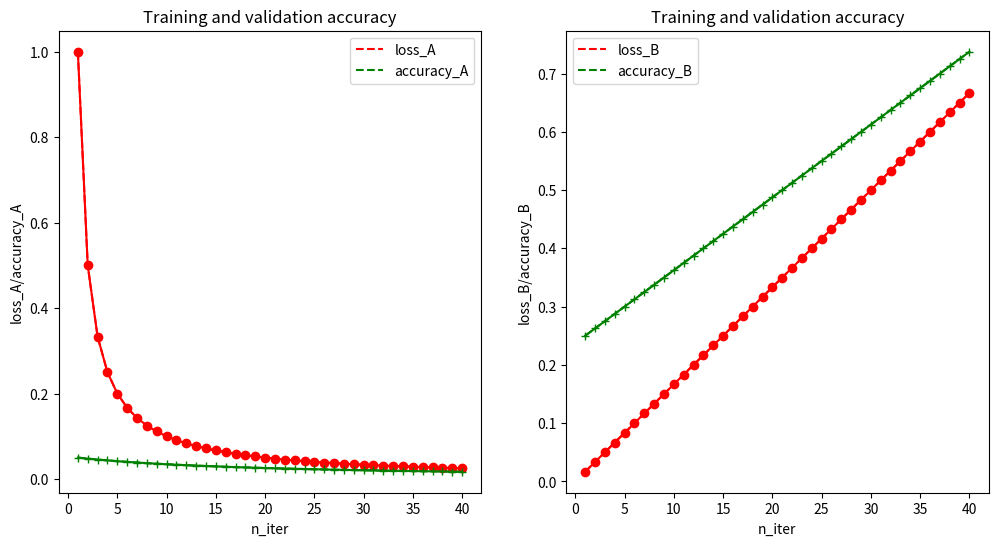

Write the Python code that produced this figure.
# 画图模块测试
import random
import numpy as np
import matplotlib.pyplot as plt


def loss_acc_fig(loss_A, accuracy_A, loss_B, accuracy_B):
    fig = plt.figure(figsize=(12, 6))
    x=[i+1 for i in range(len(loss_A))]
    plt.subplot(1, 2, 1)
    l1=plt.plot(x,loss_A,'r--',label='loss_A')
    l2=plt.plot(x,accuracy_A,'g--',label='accuracy_A')
    plt.plot(x,loss_A,'ro-',x,accuracy_A,'g+-')
    plt.title('Training and validation accuracy')
    plt.xlabel('n_iter')
    plt.ylabel('loss_A/accuracy_A')
    plt.legend()
    
    plt.subplot(1, 2, 2)
    l3=plt.plot(x,loss_B,'r--',label='loss_B')
    l4=plt.plot(x,accuracy_B,'g--',label='accuracy_B')
    plt.plot(x,loss_B,'ro-',x,accuracy_B,'g+-')
    plt.title('Training and validation accuracy')
    plt.xlabel('n_iter')
    plt.ylabel('loss_B/accuracy_B')
    plt.legend()
    plt.show()
    
config = {
    'n_iter': 40,
    'lambda': 10,
    'lr': 0.005,
    'A_idx': [10, 11, 12, 13, 14, 15, 16, 17, 18, 19, 20, 21, 22, 23, 24, 25, 26, 27, 28, 29],
    'B_idx': [0, 1, 2, 3, 4, 5, 6, 7, 8, 9],
}

# loss_A = [random.uniform(0, 1) for _ in range(40)]
# accuracy_A = [random.uniform(0, 1) for _ in range(40)]
# loss_B = [random.uniform(0, 1) for _ in range(40)]
# accuracy_B = [random.uniform(0, 1) for _ in range(40)]
loss_A = [1.0/x for x in range(1,41)]
accuracy_A = [1.0/x for x in range(20,60)]
loss_B = [x/60.0 for x in range(1,41)]
accuracy_B = [x/80.0 for x in range(20,60)]

loss_acc_fig(loss_A, accuracy_A, loss_B, accuracy_B)